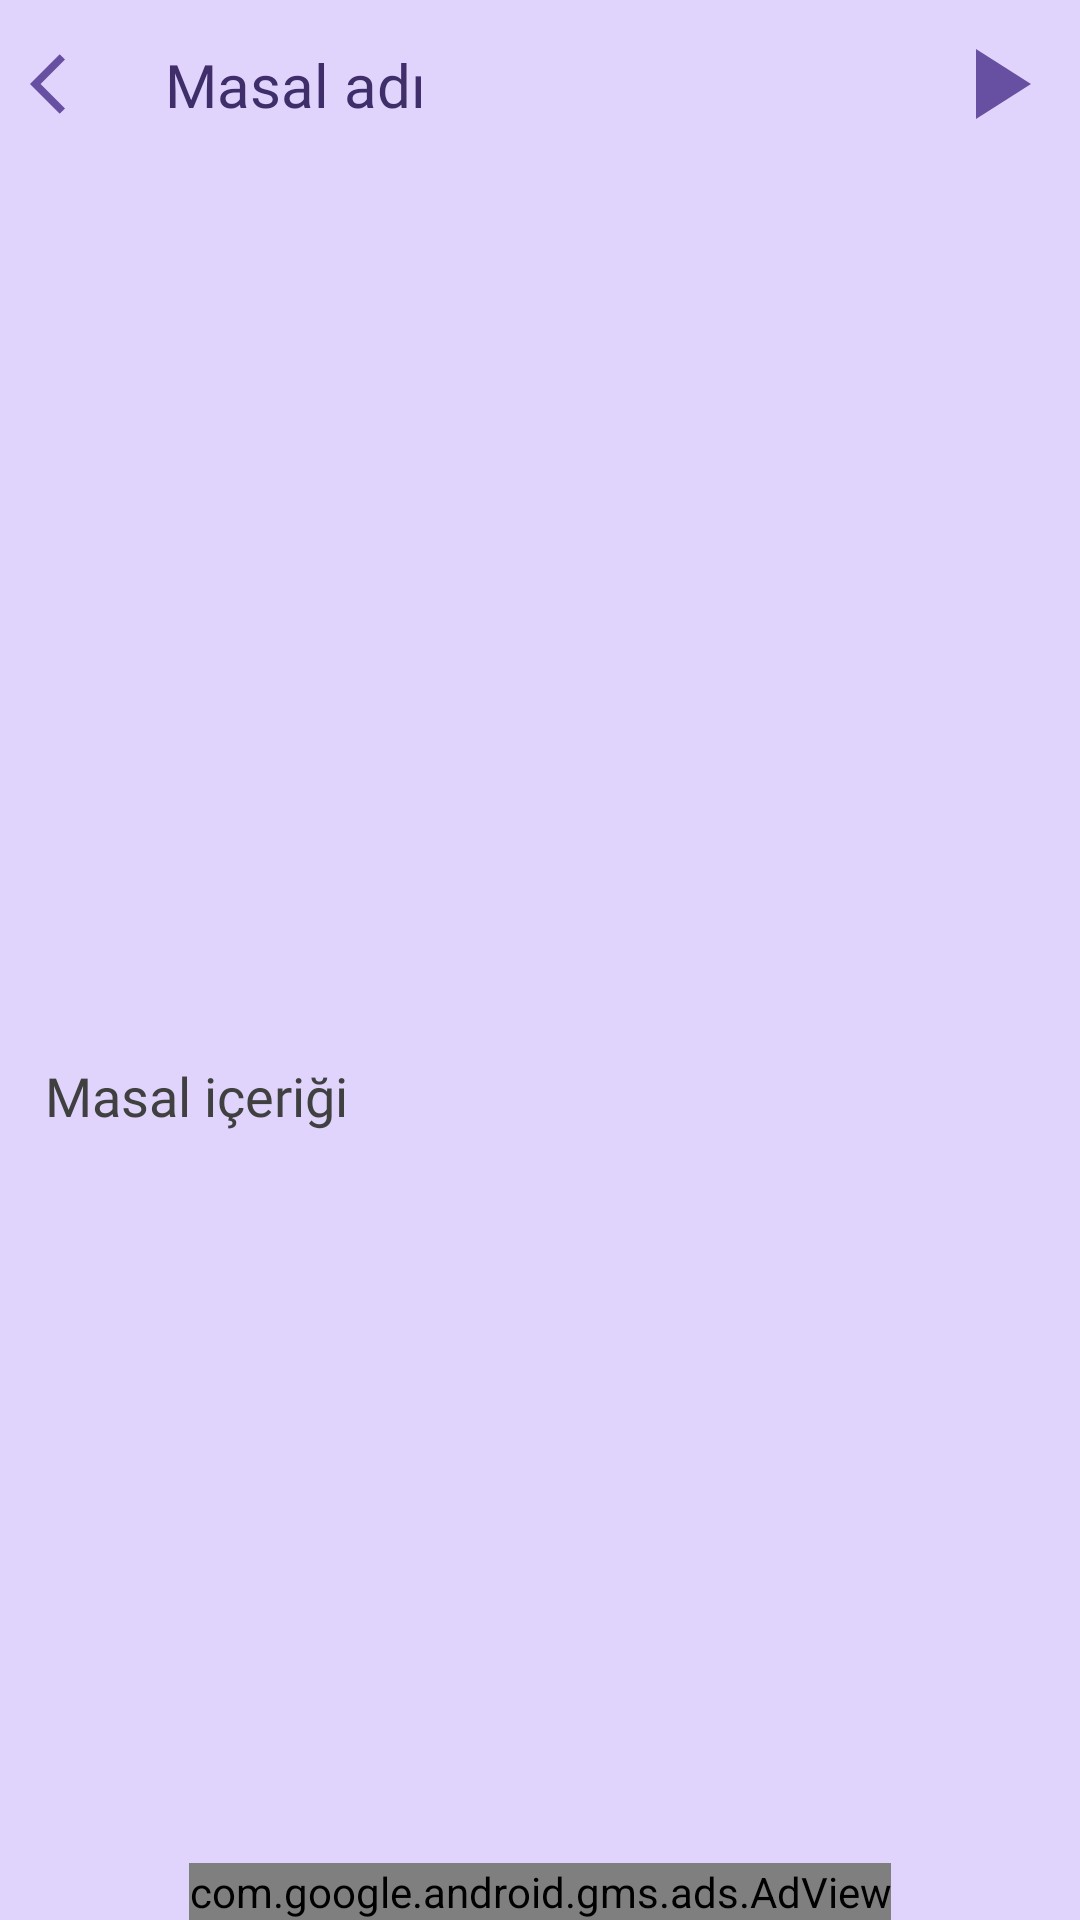

The Android layout XML behind this screen, and the referenced resources:
<!-- AndroidManifest.xml: application theme Theme.MasalKitabim -->
<!-- res/layout/fragment_detail.xml -->
<?xml version="1.0" encoding="utf-8"?>
<androidx.constraintlayout.widget.ConstraintLayout xmlns:android="http://schemas.android.com/apk/res/android"
    xmlns:tools="http://schemas.android.com/tools"
    android:layout_width="match_parent"
    xmlns:app="http://schemas.android.com/apk/res-auto"
    android:layout_height="match_parent"
    android:background="@color/background"
    tools:context=".view.detail.DetailFragment">

    <include
        android:id="@+id/detail_screen_tool_bar"
        layout="@layout/detail_fragment_tool_bar"
        app:layout_constraintBottom_toTopOf="@+id/detail_screen_Iv"
        app:layout_constraintEnd_toEndOf="parent"
        app:layout_constraintStart_toStartOf="parent"
        app:layout_constraintTop_toTopOf="parent" />

    <ImageView
        android:id="@+id/detail_screen_Iv"
        android:layout_width="match_parent"
        android:layout_height="@dimen/height_250dp"
        android:layout_margin="@dimen/margin_16dp"
        android:scaleType="centerCrop"
        android:src="@drawable/ic_launcher_background"
        app:layout_constraintBottom_toTopOf="@+id/detail_screen_scroll_view"
        app:layout_constraintEnd_toEndOf="parent"
        app:layout_constraintStart_toStartOf="parent"
        app:layout_constraintTop_toBottomOf="@+id/detail_screen_tool_bar" />

    <ScrollView
        android:id="@+id/detail_screen_scroll_view"
        android:layout_width="match_parent"
        android:layout_height="@dimen/margin_0dp"
        android:layout_margin="@dimen/margin_10dp"
        app:layout_constraintBottom_toTopOf="@+id/adView2"
        app:layout_constraintEnd_toEndOf="parent"
        app:layout_constraintStart_toStartOf="parent"
        app:layout_constraintTop_toBottomOf="@+id/detail_screen_Iv">

        <TextView
            android:id="@+id/detail_screen_fairytale_Tv"
            style="@style/text"
            android:layout_width="match_parent"
            android:layout_height="wrap_content"
            android:text="@string/fairytale" />

    </ScrollView>

    <com.google.android.gms.ads.AdView
        android:id="@+id/adView2"
        android:layout_width="wrap_content"
        android:layout_height="wrap_content"
        android:layout_alignParentBottom="true"
        android:layout_centerHorizontal="true"
        app:adSize="BANNER"
        app:adUnitId="ca-app-pub-5347985551957293/9488507665"
        app:layout_constraintBottom_toBottomOf="parent"
        app:layout_constraintEnd_toEndOf="parent"
        app:layout_constraintStart_toStartOf="parent"
        app:layout_constraintTop_toBottomOf="@+id/detail_screen_scroll_view"/>

</androidx.constraintlayout.widget.ConstraintLayout>
<!-- res/layout/detail_fragment_tool_bar.xml (included above) -->
<?xml version="1.0" encoding="utf-8"?>
<androidx.constraintlayout.widget.ConstraintLayout xmlns:android="http://schemas.android.com/apk/res/android"
    xmlns:app="http://schemas.android.com/apk/res-auto"
    android:layout_width="match_parent"
    android:layout_height="?android:attr/actionBarSize"
    android:background="@color/background">

    <ImageView
        android:id="@+id/tool_bar_back_Iv"
        android:layout_width="wrap_content"
        android:layout_height="wrap_content"
        android:layout_margin="@dimen/margin_10dp"
        android:src="@drawable/baseline_arrow_back_ios_24"
        app:layout_constraintBottom_toBottomOf="parent"
        app:layout_constraintStart_toStartOf="parent"
        app:layout_constraintTop_toTopOf="parent" />

    <TextView
        android:id="@+id/tool_bar_name_Tv"
        style="@style/head2"
        android:layout_width="wrap_content"
        android:layout_height="wrap_content"
        android:layout_marginStart="@dimen/margin_16dp"
        android:text="@string/name"
        app:layout_constraintBottom_toBottomOf="parent"
        app:layout_constraintStart_toEndOf="@+id/tool_bar_back_Iv"
        app:layout_constraintTop_toTopOf="parent" />


    <ImageView
        android:id="@+id/tool_bar_play_sound"
        android:layout_width="wrap_content"
        android:layout_height="wrap_content"
        android:layout_marginEnd="@dimen/margin_8dp"
        android:background="?attr/selectableItemBackgroundBorderless"
        android:clickable="true"
        android:focusable="true"
        android:src="@drawable/play_icon"
        app:layout_constraintBottom_toBottomOf="parent"
        app:layout_constraintEnd_toEndOf="parent"
        app:layout_constraintTop_toTopOf="parent" />

</androidx.constraintlayout.widget.ConstraintLayout>
<!-- resources referenced by this layout -->
<resources>
  <color name="background">#E0D4FC</color>
  <dimen name="height_250dp">250dp</dimen>
  <dimen name="margin_0dp">0dp</dimen>
  <dimen name="margin_10dp">10dp</dimen>
  <dimen name="margin_16dp">16dp</dimen>
  <dimen name="margin_8dp">8dp</dimen>
  <!-- drawable baseline_arrow_back_ios_24 (drawable) -->
  <vector xmlns:android="http://schemas.android.com/apk/res/android"
      android:width="@dimen/width_24dp"
      android:height="@dimen/height_24dp"
      android:autoMirrored="true"
      android:tint="@color/icon_color"
      android:viewportWidth="24"
      android:viewportHeight="24">
      <path
          android:fillColor="@color/icon_color"
          android:pathData="M11.67,3.87L9.9,2.1 0,12l9.9,9.9 1.77,-1.77L3.54,12z" />
  </vector>
  <!-- drawable play_icon (drawable) -->
  <vector xmlns:android="http://schemas.android.com/apk/res/android"
      android:width="@dimen/width_40dp"
      android:height="@dimen/height_40dp"
      android:tint="@color/icon_color"
      android:viewportWidth="24"
      android:viewportHeight="24">
  
      <path
          android:fillColor="@android:color/white"
          android:pathData="M8,5v14l11,-7z" />
  
  </vector>
  <string name="fairytale">Masal içeriği</string>
  <string name="name">Masal adı</string>
  <style name="head2" parent="TextAppearance.AppCompat">
          <item name="android:textSize">@dimen/text_size_20sp</item>
          <item name="android:padding">@dimen/padding_5dp</item>
          <item name="android:textColor">@color/head_color</item>
          <item name="android:fontFamily">@font/inter_medium</item>
      </style>
  <style name="text" parent="TextAppearance.AppCompat">
          <item name="android:textSize">@dimen/text_size_18sp</item>
          <item name="android:textColor">@color/text_color</item>
          <item name="android:padding">@dimen/padding_5dp</item>
          <item name="android:fontFamily">@font/inter_regular</item>
      </style>
  <style name="Theme.MasalKitabim" parent="Base.Theme.MasalKitabim" />
  <dimen name="width_24dp">24dp</dimen>
  <dimen name="height_24dp">24dp</dimen>
  <color name="icon_color">#6750A2</color>
  <dimen name="width_40dp">40dp</dimen>
  <dimen name="height_40dp">40dp</dimen>
  <dimen name="text_size_20sp">20sp</dimen>
  <dimen name="padding_5dp">5dp</dimen>
  <color name="head_color">#3F2E6A</color>
  <dimen name="text_size_18sp">18sp</dimen>
  <color name="text_color">#404040</color>
  <style name="Base.Theme.MasalKitabim" parent="Theme.Material3.DayNight.NoActionBar">
          
          
          <item name="colorPrimary">@color/background</item>
      </style>
</resources>
